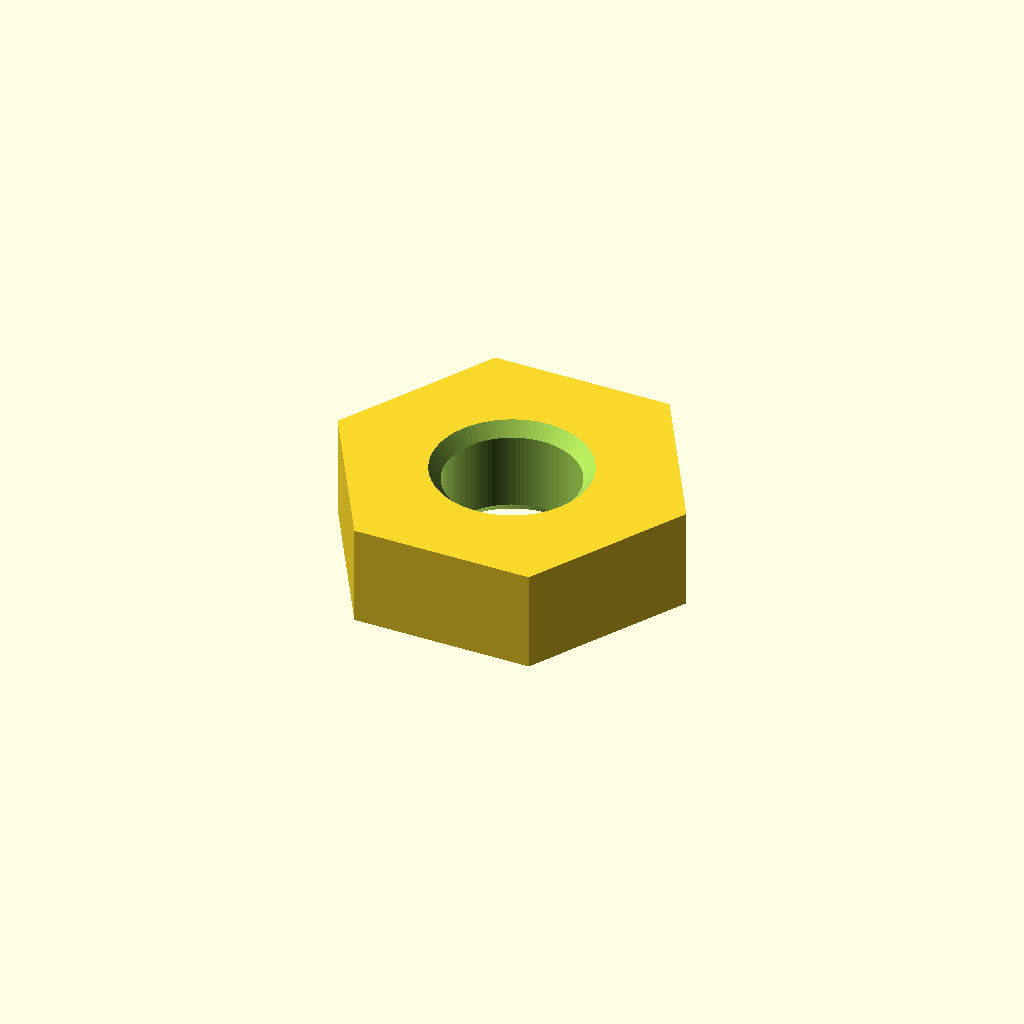
Cell 1: the model at its default parameters.
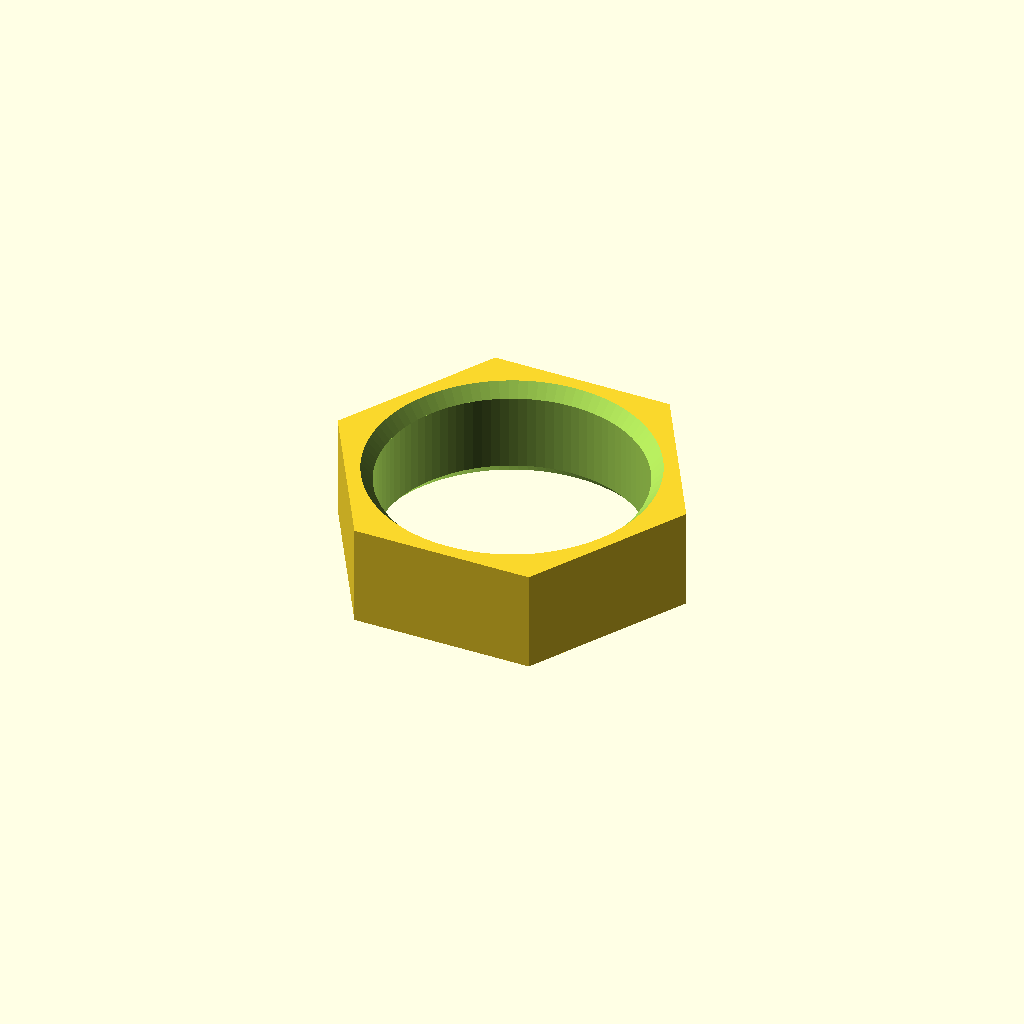
Cell 2 — thread_diameter_mm set to 4, the other parameters unchanged.
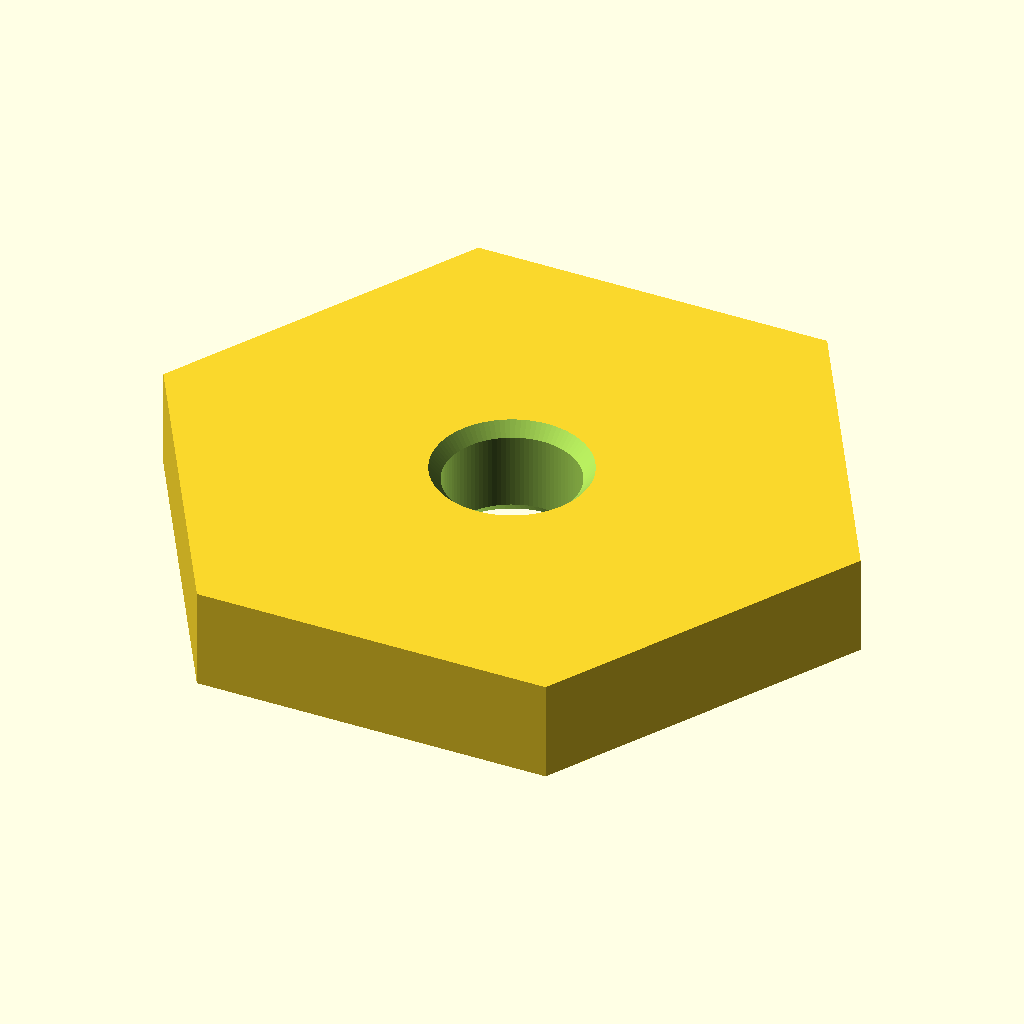
Cell 3: the same model with across_flats_mm = 9.8.
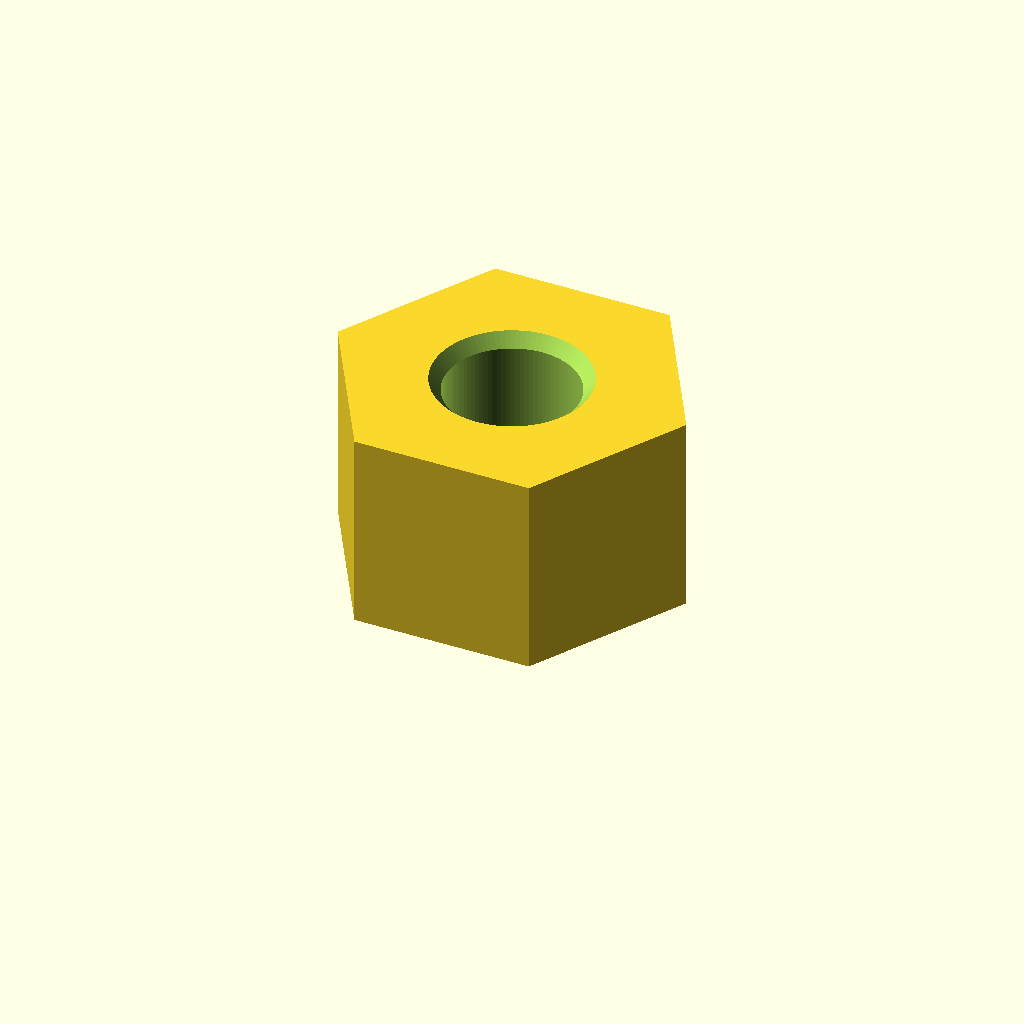
Cell 4 — thickness_mm set to 3.2, the other parameters unchanged.
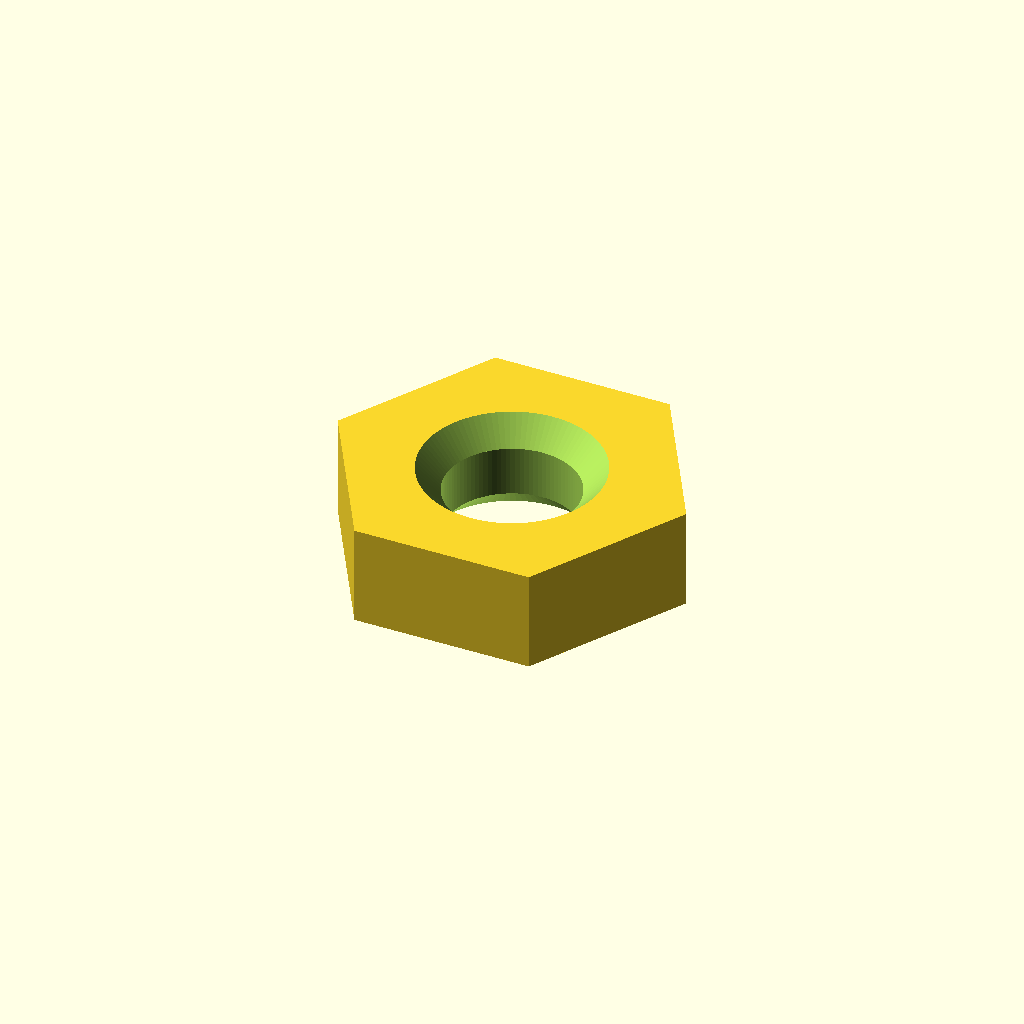
Cell 5 — chamfer_mm set to 0.4, the other parameters unchanged.
All cells are drawn from one camera (rotation 55°, 0°, 25°, orthographic, colour scheme Cornfield), so only the parameter changes between them.
Source of the model, results/nopscadlib/craft/scad/nut__M2_nut.scad:
// Hex nut for M2 (2.0mm) screw
// Target: 4.9mm across flats, 1.6mm thick
// One connected solid (washer disabled by default)

$fn = 96;

// Parameters
thread_diameter_mm = 2.0;      // M2 major diameter (used for clearance hole unless threaded modeling is added)
across_flats_mm    = 4.9;      // across flats
thickness_mm       = 1.6;      // nut thickness
tolerance_mm       = 0.10;     // clearance on hole diameter
chamfer_mm         = 0.20;     // lead-in chamfer height
eps_mm             = 0.02;     // small epsilon for robust booleans

washer_enabled     = 0;        // keep off to ensure single connected solid by default
washer_outer_d_mm  = 5.5;
washer_thickness_mm= 0.5;

// Derived
hex_R = across_flats_mm / (2 * cos(30));                 // circumradius for $fn=6 cylinder
hole_r = (thread_diameter_mm + tolerance_mm) / 2;

module hex_nut() {
    difference() {
        // Body (not centered to avoid accidental "blank" from view/clipping issues)
        cylinder(h = thickness_mm, r = hex_R, $fn = 6, center = false);

        // Through hole
        translate([0, 0, -eps_mm])
            cylinder(h = thickness_mm + 2*eps_mm, r = hole_r, center = false);

        // Lead-in chamfers (top and bottom)
        // Bottom chamfer
        translate([0, 0, -eps_mm])
            cylinder(h = chamfer_mm + eps_mm,
                     r1 = hole_r + chamfer_mm,
                     r2 = hole_r,
                     center = false);

        // Top chamfer
        translate([0, 0, thickness_mm - chamfer_mm])
            cylinder(h = chamfer_mm + eps_mm,
                     r1 = hole_r,
                     r2 = hole_r + chamfer_mm,
                     center = false);
    }
}

module washer_connected() {
    // If enabled, fuse washer to nut with a tiny overlap so the result is ONE connected solid.
    if (washer_enabled) {
        overlap = 0.05;
        translate([0, 0, -(washer_thickness_mm - overlap)])
        difference() {
            cylinder(h = washer_thickness_mm, r = washer_outer_d_mm/2, center = false);
            translate([0, 0, -eps_mm])
                cylinder(h = washer_thickness_mm + 2*eps_mm, r = hole_r, center = false);
        }
    }
}

union() {
    hex_nut();
    washer_connected();
}
Parameter table extracted from the source (name, type, default, range or options):
thread_diameter_mm: number, default 2
across_flats_mm: number, default 4.9
thickness_mm: number, default 1.6
tolerance_mm: number, default 0.1
chamfer_mm: number, default 0.2
eps_mm: number, default 0.02
washer_enabled: number, default 0
washer_outer_d_mm: number, default 5.5
washer_thickness_mm: number, default 0.5
